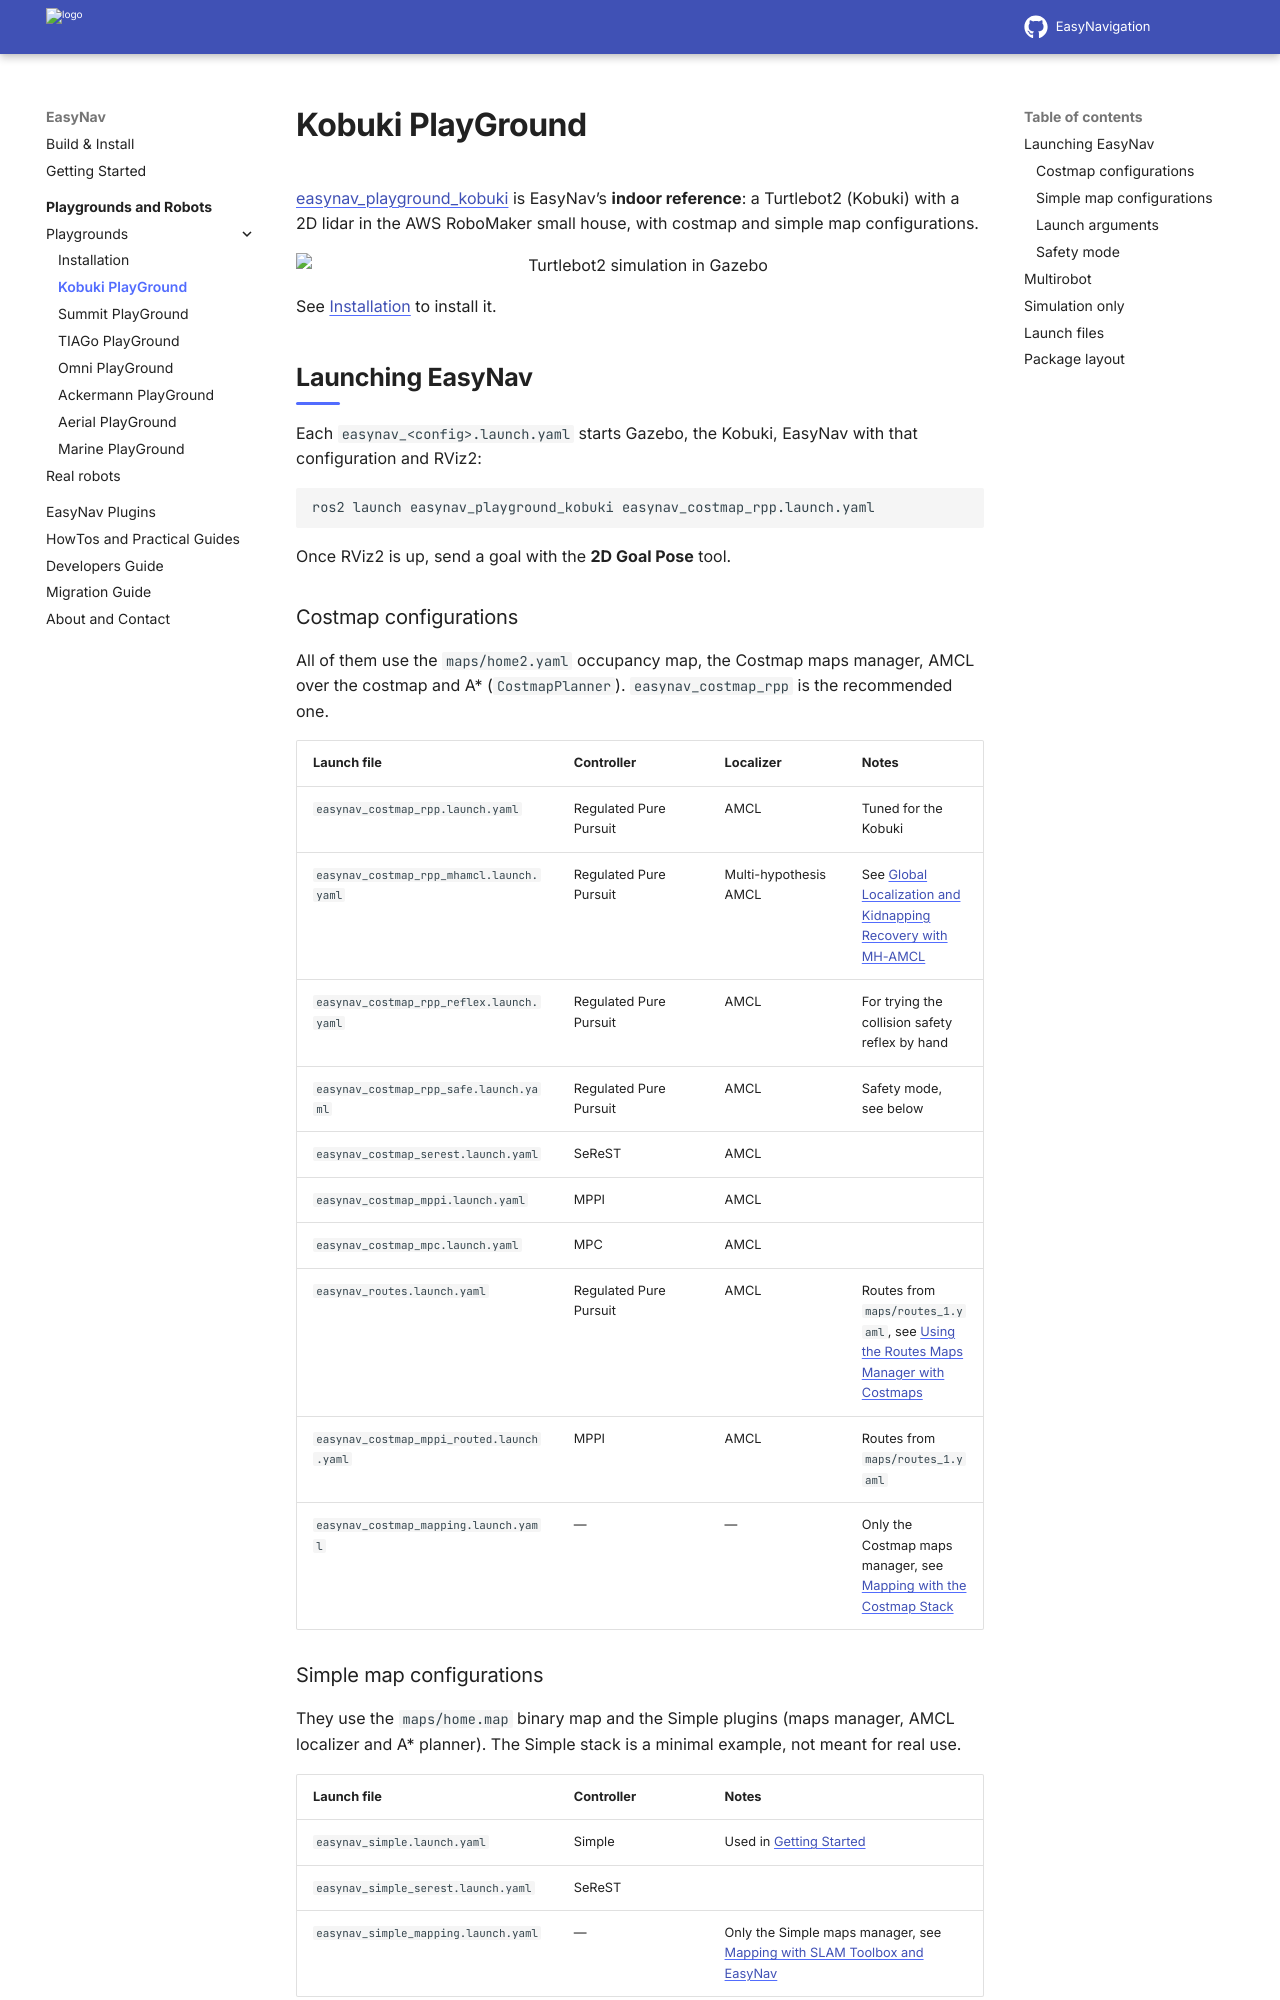

repository: EasyNavigation/easynavigation.github.io · page: latest/playgrounds/kobuki.html · generator: sphinx

.. _playground_kobuki:

=================
Kobuki PlayGround
=================

`easynav_playground_kobuki <https://github.com/EasyNavigation/easynav_playgrounds/tree/rolling/playground_kobuki>`_ is
EasyNav's **indoor reference**: a Turtlebot2 (Kobuki) with a 2D lidar in the AWS RoboMaker small
house, with costmap and simple map configurations.

.. image:: ../images/kobuki_sim.png
   :align: center
   :alt: Turtlebot2 simulation in Gazebo

See :ref:`playgrounds_install` to install it.

Launching EasyNav
-----------------

Each ``easynav_<config>.launch.yaml`` starts Gazebo, the Kobuki, EasyNav with that configuration
and RViz2:

.. code-block:: bash

   ros2 launch easynav_playground_kobuki easynav_costmap_rpp.launch.yaml

Once RViz2 is up, send a goal with the **2D Goal Pose** tool.

Costmap configurations
~~~~~~~~~~~~~~~~~~~~~~

All of them use the ``maps/home2.yaml`` occupancy map, the Costmap maps manager, AMCL over the
costmap and A* (``CostmapPlanner``). ``easynav_costmap_rpp`` is the recommended one.

.. list-table::
   :header-rows: 1
   :widths: 38 22 20 20

   * - Launch file
     - Controller
     - Localizer
     - Notes
   * - ``easynav_costmap_rpp.launch.yaml``
     - Regulated Pure Pursuit
     - AMCL
     - Tuned for the Kobuki
   * - ``easynav_costmap_rpp_mhamcl.launch.yaml``
     - Regulated Pure Pursuit
     - Multi-hypothesis AMCL
     - See :doc:`../howtos/mhamcl_localization`
   * - ``easynav_costmap_rpp_reflex.launch.yaml``
     - Regulated Pure Pursuit
     - AMCL
     - For trying the collision safety reflex by hand
   * - ``easynav_costmap_rpp_safe.launch.yaml``
     - Regulated Pure Pursuit
     - AMCL
     - Safety mode, see below
   * - ``easynav_costmap_serest.launch.yaml``
     - SeReST
     - AMCL
     -
   * - ``easynav_costmap_mppi.launch.yaml``
     - MPPI
     - AMCL
     -
   * - ``easynav_costmap_mpc.launch.yaml``
     - MPC
     - AMCL
     -
   * - ``easynav_routes.launch.yaml``
     - Regulated Pure Pursuit
     - AMCL
     - Routes from ``maps/routes_1.yaml``, see :doc:`../howtos/routes_costmap_manager`
   * - ``easynav_costmap_mppi_routed.launch.yaml``
     - MPPI
     - AMCL
     - Routes from ``maps/routes_1.yaml``
   * - ``easynav_costmap_mapping.launch.yaml``
     - —
     - —
     - Only the Costmap maps manager, see :doc:`../howtos/costmap_mapping`

Simple map configurations
~~~~~~~~~~~~~~~~~~~~~~~~~

They use the ``maps/home.map`` binary map and the Simple plugins (maps manager, AMCL localizer and
A* planner). The Simple stack is a minimal example, not meant for real use.

.. list-table::
   :header-rows: 1
   :widths: 38 22 40

   * - Launch file
     - Controller
     - Notes
   * - ``easynav_simple.launch.yaml``
     - Simple
     - Used in :doc:`../getting_started/index`
   * - ``easynav_simple_serest.launch.yaml``
     - SeReST
     -
   * - ``easynav_simple_mapping.launch.yaml``
     - —
     - Only the Simple maps manager, see :doc:`../howtos/simple_mapping`
